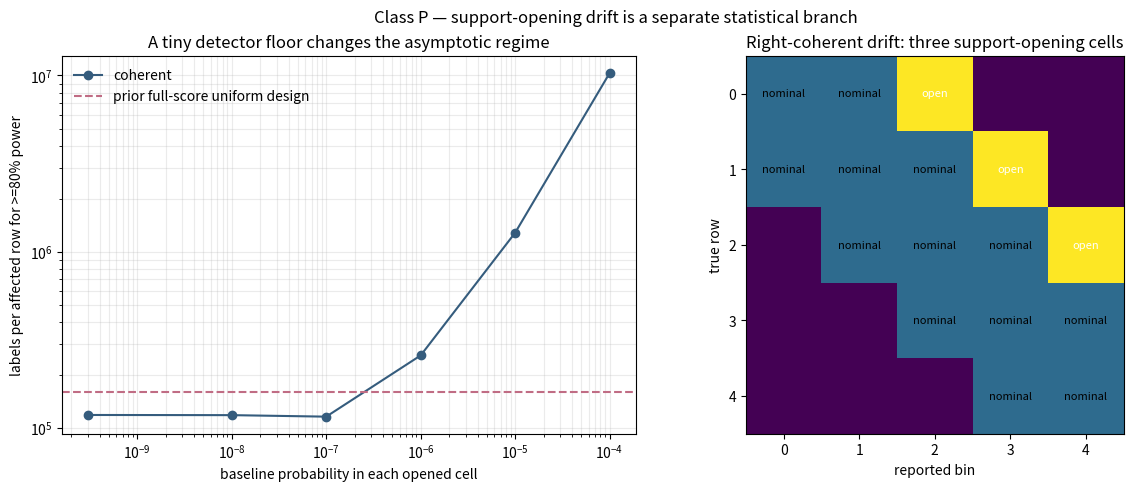

This figure's Python source:
"""Support-opening versus within-support drift in the five-bin channel."""
import json
import numpy as np
import matplotlib.pyplot as plt
from scipy.stats import binom

ASSIGN = 1 - .025 ** (1 / 192)
D_COH = 0.00047514872444755717
D_BLUR = 0.00113265
ALPHA = 0.05
POWER = 0.80


def critical_count(trials, floor):
    """Smallest k with P_floor[X >= k] <= alpha."""
    if floor == 0:
        return 1
    k = int(binom.ppf(1 - ALPHA, trials, floor)) + 1
    while k > 0 and binom.sf(k - 2, trials, floor) <= ALPHA:
        k -= 1
    while binom.sf(k - 1, trials, floor) > ALPHA:
        k += 1
    return k


def power_at(n_per_cell, cells, floor, signal):
    trials = int(n_per_cell * cells)
    k = critical_count(trials, floor)
    return float(binom.sf(k - 1, trials, floor + signal)), k


def min_n(cells, floor, signal):
    lo, hi = 0, 1
    while power_at(hi, cells, floor, signal)[0] < POWER:
        hi *= 2
        if hi > 10**11:
            raise RuntimeError("search exceeded 1e11 counts per affected row")
    while lo + 1 < hi:
        mid = (lo + hi) // 2
        if power_at(mid, cells, floor, signal)[0] >= POWER:
            hi = mid
        else:
            lo = mid
    pwr, k = power_at(hi, cells, floor, signal)
    return int(hi), int(k), pwr


def main():
    # Coherent b=|v| opens three second-neighbor cells, each at ASSIGN*b/2.
    # Symmetric blur opens six cells, each at ASSIGN*b/4.
    cases = {
        "coherent": {"cells": 3, "signal_per_open_cell": ASSIGN * D_COH / 2},
    }
    floors = [0.0, 1e-8, 1e-7, 1e-6, 1e-5, 1e-4]
    results = {}
    for name, spec in cases.items():
        rows = []
        for floor in floors:
            n, k, pwr = min_n(spec["cells"], floor, spec["signal_per_open_cell"])
            rows.append({"floor_probability_per_cell": floor,
                         "labels_per_affected_row": n,
                         "aggregate_critical_count": k,
                         "power": pwr})
        results[name] = {**spec, "rows": rows}

    # For exact-zero symmetric blur, four rows open one cell at probability p
    # and the center row opens two cells with total probability 2p.
    p_blur = ASSIGN * D_BLUR / 4
    n_blur = int(np.ceil(np.log(1 - POWER) /
                         (4 * np.log1p(-p_blur) + np.log1p(-2 * p_blur))))

    out = {
        "status": "STD/DERIVED nonregular support test; SAT/CANDIDATE readout discriminator",
        "nominal_adjacent_assignment": ASSIGN,
        "alpha": ALPHA,
        "target_power": POWER,
        "cases": results,
        "exact_zero_blur": {
            "signal_per_open_cell": p_blur,
            "opened_cells": 6,
            "labels_per_affected_row": n_blur,
            "power": float(1 - (1 - p_blur)**(4*n_blur) * (1 - 2*p_blur)**n_blur),
        },
        "scaling": {
            "exact_zero": "local opened-cell probability h/n gives O(1) Poisson counts; detection is O(1/n)",
            "positive_floor": "regular local change is O(1/sqrt(n)); burden depends on the measured floor"
        },
        "failure": "If nominal zeros are only unmeasured tails, treating them as structural makes the zero-false-positive gate anti-conservative. Measure or upper-bound every opened-cell floor before using this branch."
    }
    with open("support_opening_boundary.json", "w") as f:
        json.dump(out, f, indent=2)

    fig, ax = plt.subplots(1, 2, figsize=(12.2, 4.8), constrained_layout=True)
    for name, color, marker in [("coherent", "#355c7d", "o")]:
        x = np.array([r["floor_probability_per_cell"] for r in results[name]["rows"]])
        y = np.array([r["labels_per_affected_row"] for r in results[name]["rows"]])
        ax[0].plot(np.maximum(x, 3e-10), y, marker=marker, color=color, label=name)
    ax[0].axhline(160000, color="#c06c84", ls="--", lw=1.5,
                  label="prior full-score uniform design")
    ax[0].set(xscale="log", yscale="log", xlabel="baseline probability in each opened cell",
              ylabel="labels per affected row for >=80% power",
              title="A tiny detector floor changes the asymptotic regime")
    ax[0].grid(which="both", alpha=.25); ax[0].legend(frameon=False)

    k = np.zeros((5, 5))
    for i in range(5):
        k[i, i] = 1 - ASSIGN
        if i == 0:
            k[i, i] += ASSIGN/2; k[i, 1] += ASSIGN/2
        elif i == 4:
            k[i, i] += ASSIGN/2; k[i, 3] += ASSIGN/2
        else:
            k[i, i-1] += ASSIGN/2; k[i, i+1] += ASSIGN/2
    opened = np.zeros_like(k)
    for i, j in [(0,2),(1,3),(2,4)]: opened[i,j] = 1
    ax[1].imshow(np.where(k > 0, .35, opened), cmap="viridis", vmin=0, vmax=1)
    ax[1].set(xticks=range(5), yticks=range(5), xlabel="reported bin", ylabel="true row",
              title="Right-coherent drift: three support-opening cells")
    for i in range(5):
        for j in range(5):
            label = "open" if opened[i,j] else ("nominal" if k[i,j] > 0 else "")
            if label: ax[1].text(j, i, label, ha="center", va="center",
                                 color="white" if opened[i,j] else "black", fontsize=8)
    fig.suptitle("Class P — support-opening drift is a separate statistical branch")
    fig.savefig("support_opening_boundary.svg")
    fig.savefig("support_opening_boundary.png", dpi=190)
    print(json.dumps(out, indent=2))


if __name__ == "__main__":
    main()
